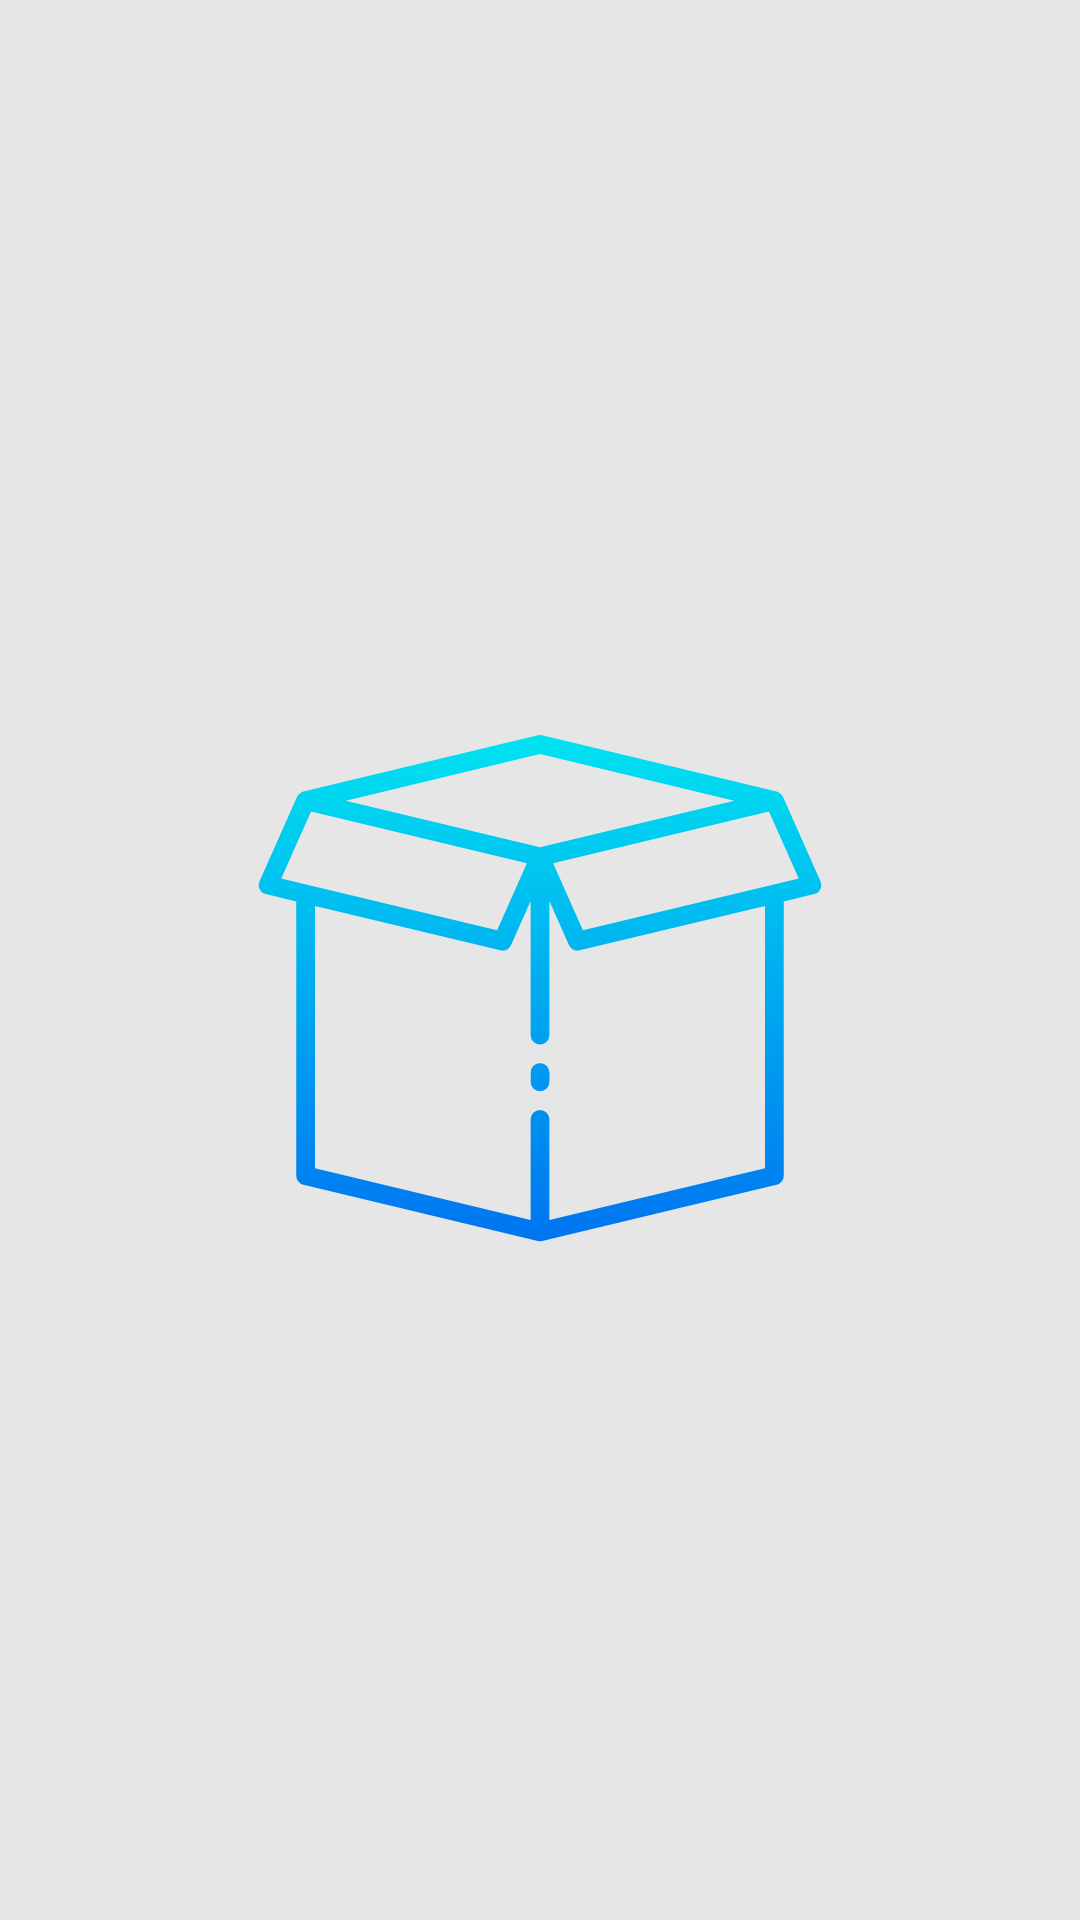

Layout XML and referenced resources for this Android screen:
<!-- AndroidManifest.xml: activity theme Theme.MyApp.Splash -->
<!-- res/layout/activity_splash.xml -->
<?xml version="1.0" encoding="utf-8"?>
<layout xmlns:android="http://schemas.android.com/apk/res/android"
    xmlns:app="http://schemas.android.com/apk/res-auto">

    <data>

    </data>

    <androidx.constraintlayout.widget.ConstraintLayout
        android:layout_width="match_parent"
        android:layout_height="match_parent">

        <View
            android:id="@+id/view"
            android:layout_width="match_parent"
            android:layout_height="match_parent"
            android:background="?myBackgroundColor" />

        <LinearLayout
            android:layout_width="wrap_content"
            android:layout_height="wrap_content"
            android:orientation="vertical"
            app:layout_constraintBottom_toBottomOf="parent"
            app:layout_constraintEnd_toEndOf="parent"
            app:layout_constraintStart_toStartOf="parent"
            app:layout_constraintTop_toTopOf="parent">

            <FrameLayout
                android:layout_width="wrap_content"
                android:layout_height="wrap_content">

                <ImageView
                    android:id="@+id/iv_logo"
                    android:layout_width="@dimen/logo_width"
                    android:layout_height="@dimen/logo_height"
                    android:src="@drawable/logo" />
            </FrameLayout>

            <TextView
                android:id="@+id/tv_logo"
                android:layout_width="wrap_content"
                android:layout_height="wrap_content"
                android:layout_gravity="center"
                android:text="@string/app_name"
                android:textSize="@dimen/logo_text_size"
                android:visibility="gone" />
        </LinearLayout>

    </androidx.constraintlayout.widget.ConstraintLayout>
</layout>
<!-- resources referenced by this layout -->
<resources>
  <dimen name="logo_height">200dp</dimen>
  <dimen name="logo_text_size">36sp</dimen>
  <dimen name="logo_width">200dp</dimen>
  <string name="app_name">Turkcell</string>
  <style name="Theme.MyApp.Splash" parent="AppTheme">
          
          <item name="android:windowTranslucentNavigation">true</item>
          <item name="android:windowBackground">@android:color/transparent</item>
          <item name="android:windowShowWallpaper">true</item>
          <item name="android:windowLayoutInDisplayCutoutMode" tools:ignore="NewApi">shortEdges</item>
      </style>
  <style name="AppTheme" parent="Theme.MaterialComponents.Light.NoActionBar">
          
          <item name="colorPrimaryDark">@color/myColorOnPrimary</item>
  
          
          <item name="colorPrimary">@color/myColorPrimary</item>
          
          <item name="colorOnPrimary">@color/myColorOnPrimary</item>
          
          <item name="colorPrimaryVariant">@color/myColorPrimaryVariant</item>
  
          
          <item name="colorSecondary">@color/myColorSecondary</item>
          
          <item name="colorOnSecondary">@color/myColorOnSecondary</item>
          
          <item name="colorSecondaryVariant">@color/myColorSecondaryVariant</item>
  
          <item name="colorError">@color/myColorError</item>
  
          <item name="myBackgroundColor">@color/myColorBackground</item>
  
          
          <item name="android:windowLightStatusBar">true</item>
  
          <item name="android:windowAnimationStyle">@style/WindowAnimationTransition</item>
          <item name="shapeAppearanceSmallComponent">@style/ShapeAppearance.MyApp.SmallComponent.Light</item>
      </style>
  <color name="myColorOnPrimary">#ffffff</color>
  <color name="myColorPrimary">#448aff</color>
  <color name="myColorPrimaryVariant">#7E57C2</color>
  <color name="myColorSecondary">#448aff</color>
  <color name="myColorOnSecondary">#ffffff</color>
  <color name="myColorSecondaryVariant">#7E57C2</color>
  <color name="myColorError">#D50000</color>
  <color name="myColorBackground">#19000000</color>
  <style name="WindowAnimationTransition">
          <item name="android:windowEnterAnimation">@android:anim/fade_in</item>
          <item name="android:windowExitAnimation">@android:anim/fade_out</item>
      </style>
  <style name="ShapeAppearance.MyApp.SmallComponent.Light" parent="ShapeAppearance.MaterialComponents.SmallComponent">
          <item name="cornerFamily">cut</item>
          <item name="cornerSize">@dimen/dimenCornerSize</item>
      </style>
</resources>
